5-way image classification set "Vignomungo" from GitHub (JothiSakthi24/Vignomungo); label vocabulary: cercospora leaf spot, healthy, insect damage, leaf crinkle, yellow mosaic.

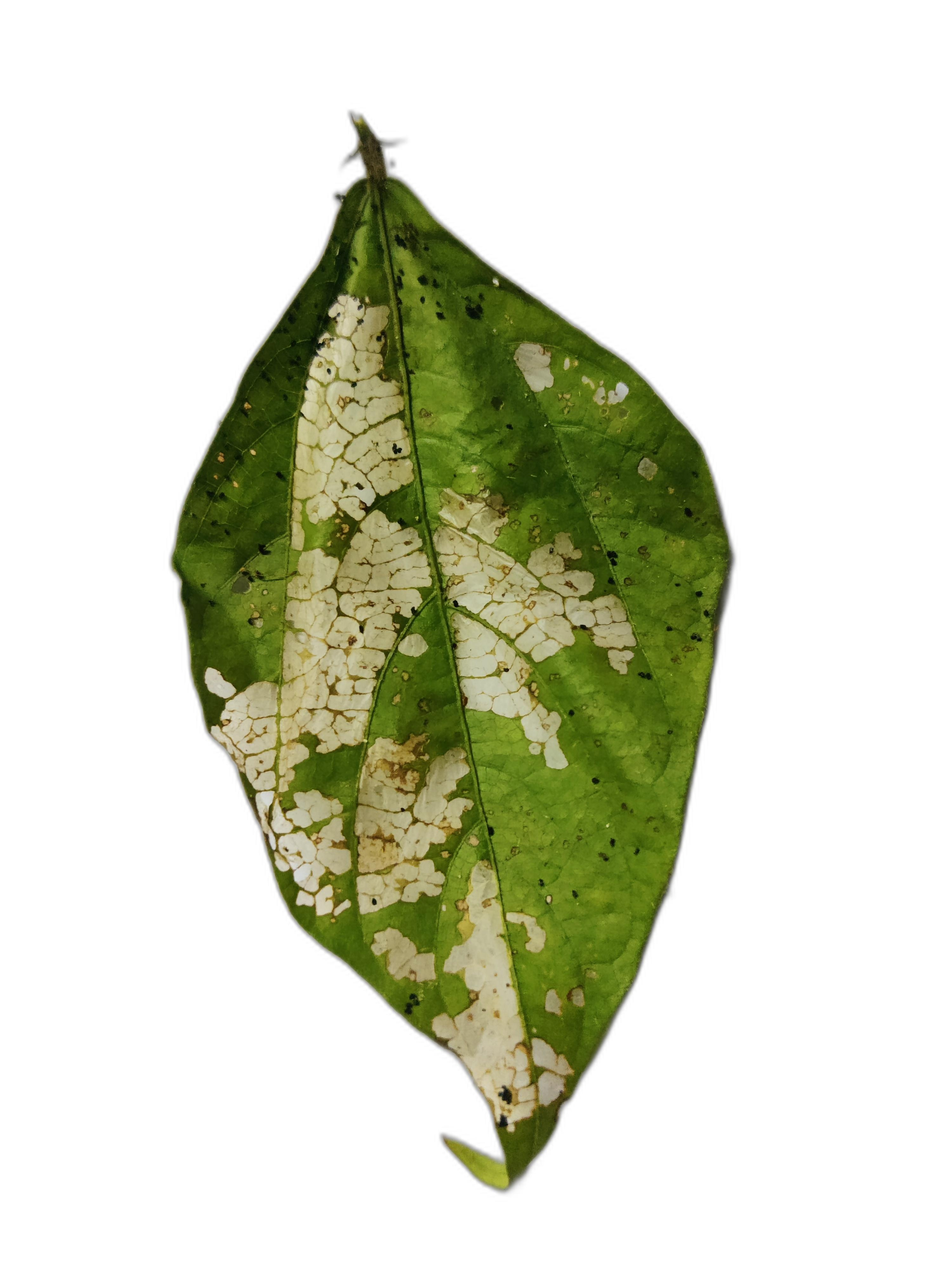
Label: insect damage

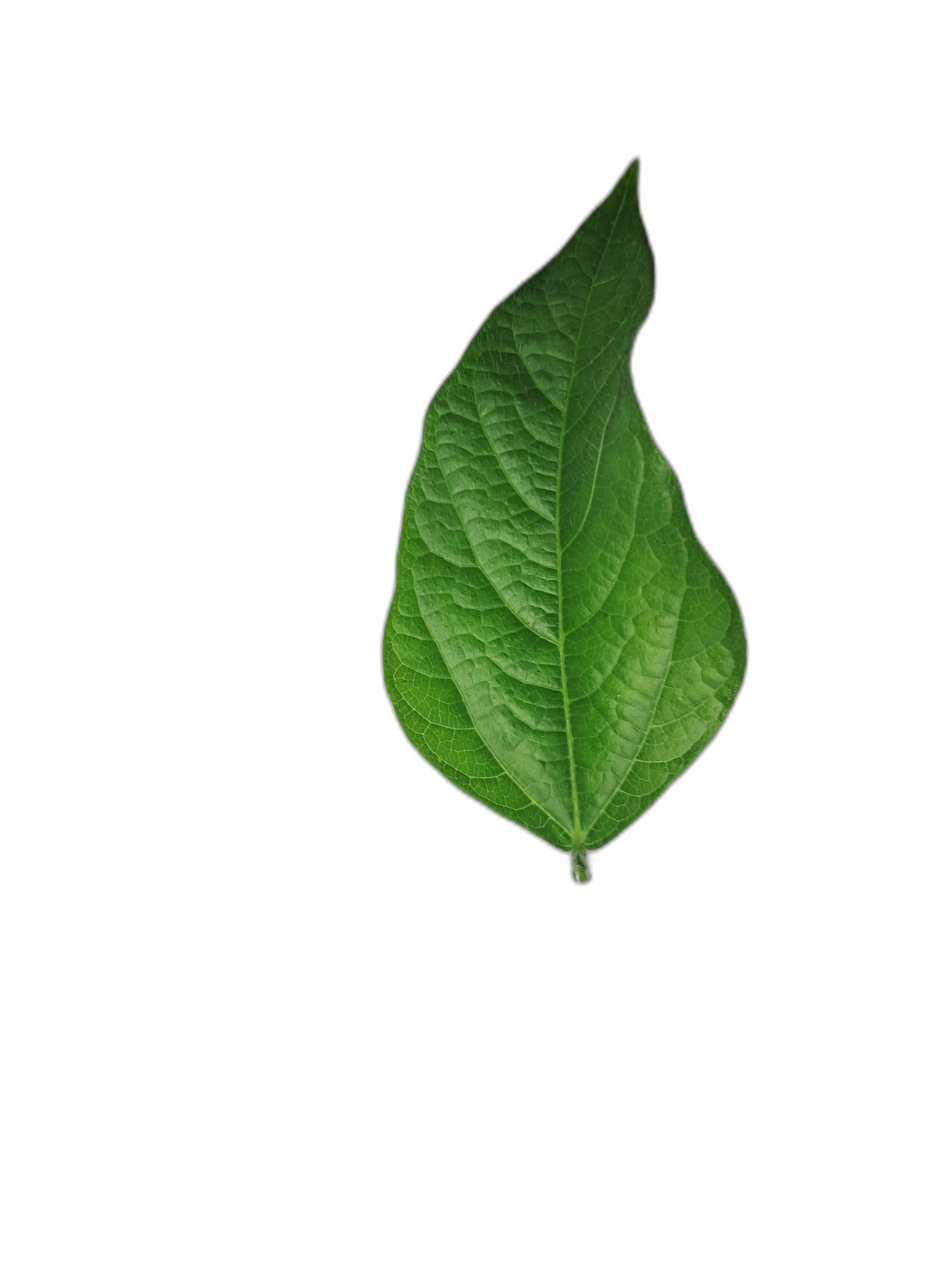
Label: leaf crinkle

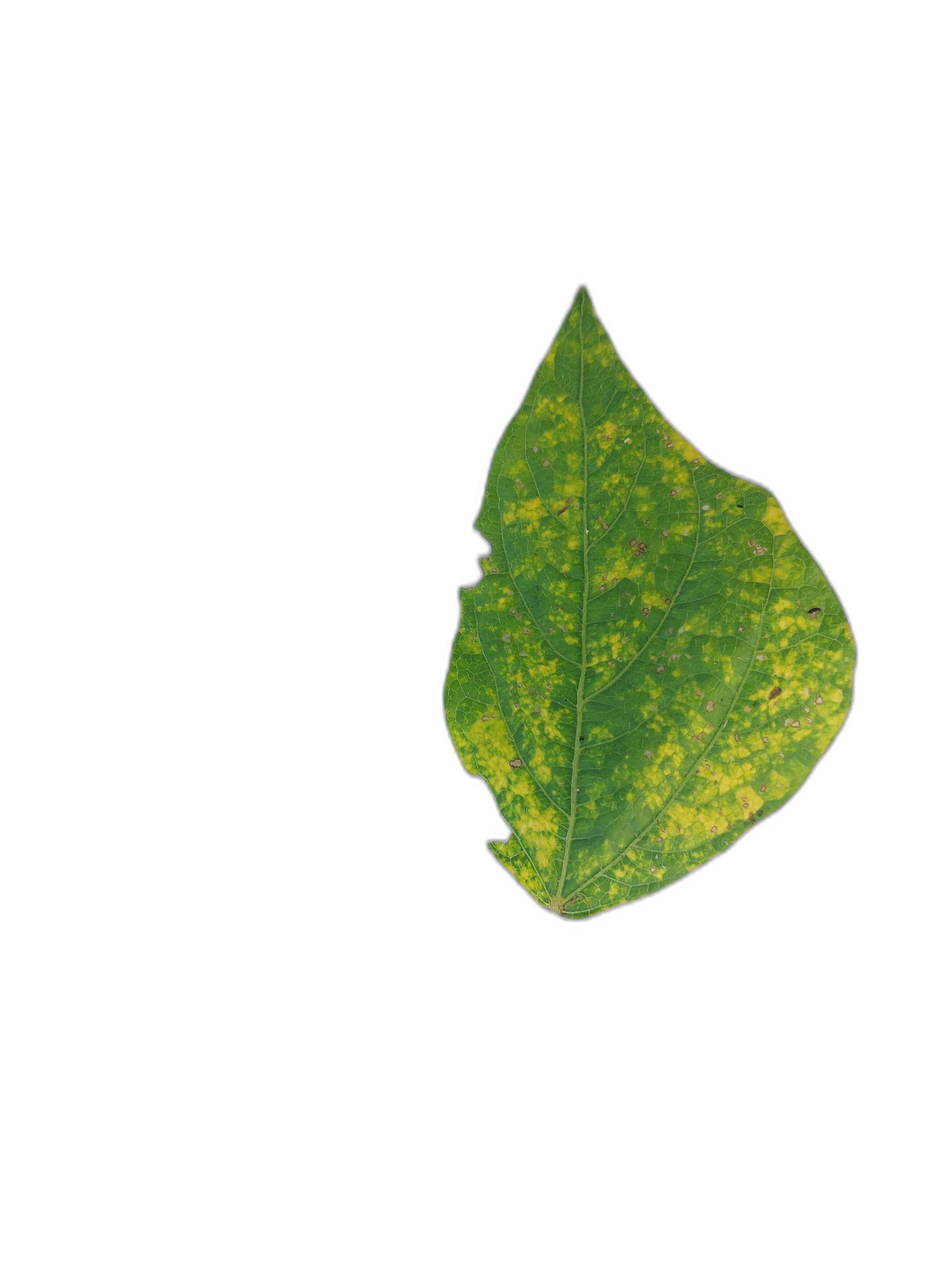
Label: yellow mosaic

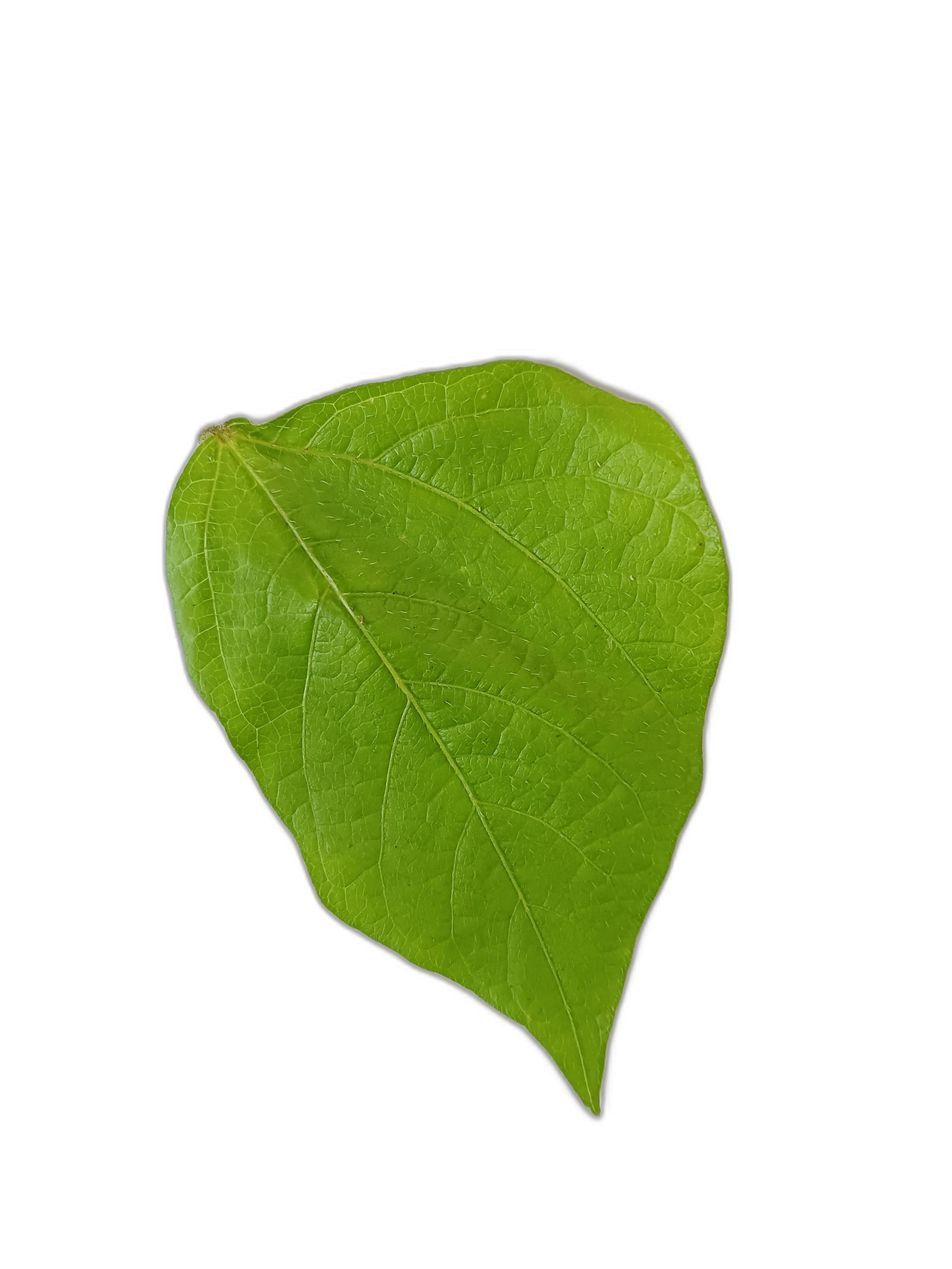
Label: healthy

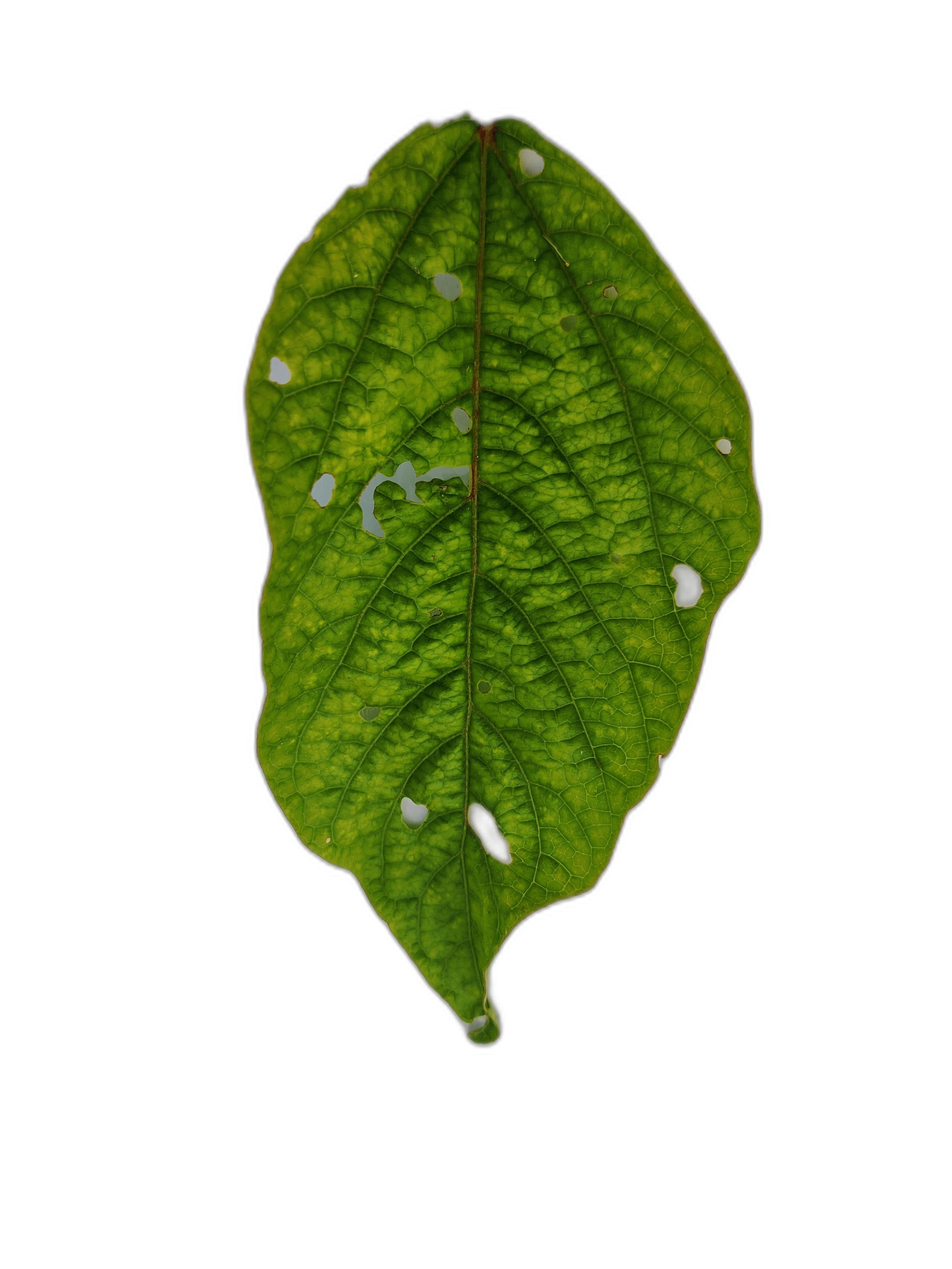
Label: leaf crinkle

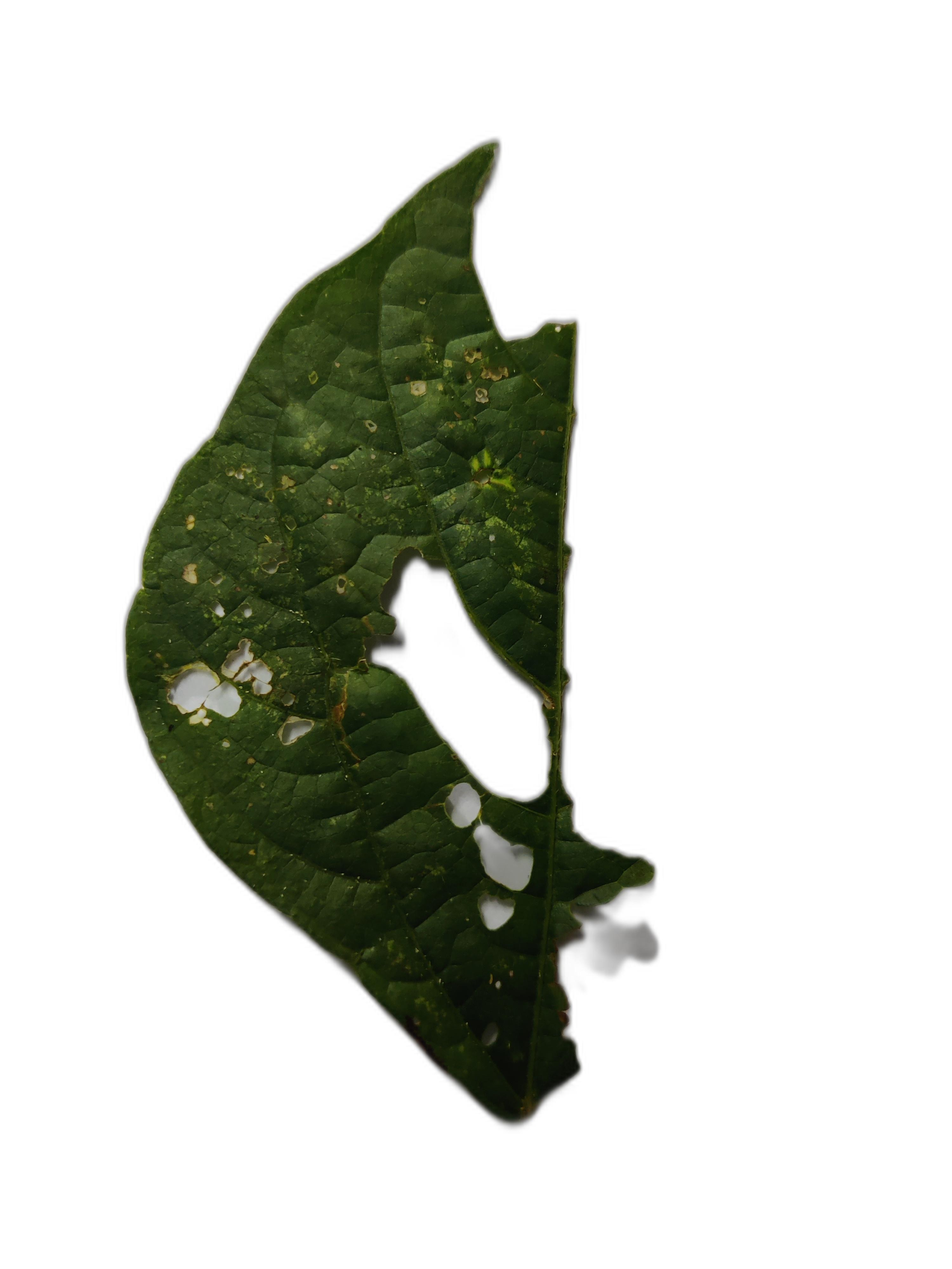
Label: cercospora leaf spot
